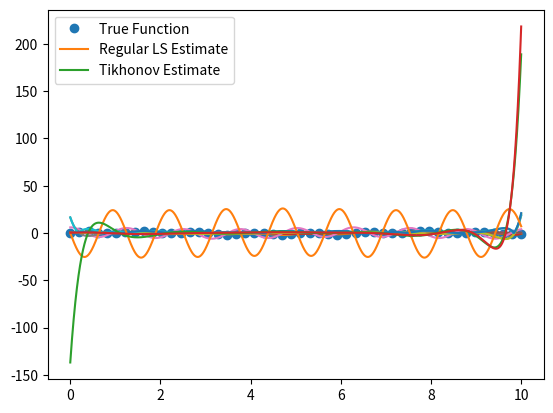

Write the Python code that produced this figure.
import numpy as np
import numpy.linalg as la
import matplotlib.pyplot as plt
import math

def driver():
    a = 0 #endpoints
    b = 10
    n = 50 #number of interpolation points 
    m = 20 #order of polynomial
    Lamb = .3 #Lambda
    fine = 10000 #number of points to use for graphing and error calculation
    h = (b-a)/n

    noise = np.random.normal(0,h,n) #create gaussian noise where 1 standard deviation is the same as the step size h

    x_int = np.linspace(a,b,n)

    f = lambda x: np.sin(x) + np.sin(5*x) #function
    f_1der = lambda x: np.cos(x) + 5*np.cos(5*x) #first derivative
    f_2der = lambda x: -1*np.sin(x) - 25*np.sin(5*x) #second derivative

    y_int = f(x_int) + noise #interpolation data


    coeff_ls = Tikhonov(x_int,y_int,m,0) #coefficients of resulting polynomial using regular least squares
    coeff_TK = Tikhonov(x_int,y_int,m,Lamb) #coefficients of resulting polynomial using tikhonov

    x_graph = np.linspace(a,b,fine) #create data for plotting smooth line of function 
    y_graph = f(x_graph)

    y_poly_ls = np.polyval(coeff_ls,x_graph) #create data for plotting smooth line of polynomial approx using regular least squares
    y_poly_TK = np.polyval(coeff_TK,x_graph) #create data for plotting smooth line of polynomial approx using tikhonov

    error_ls = np.sum(np.abs(y_graph-y_poly_ls))/fine
    error_TK = np.sum(np.abs(y_graph-y_poly_TK))/fine
    print('The average error between the true function and the polynomial using Regular Least Squares is',error_ls,'\nThe average error between the true function and the polynomial using Tikhonov is',error_TK)

    plt.plot(x_int,y_int,'o') #Plotting data, function, LS polynomial, Tikhonov polynomial
    plt.plot(x_graph,y_graph)
    plt.plot(x_graph,y_poly_ls)
    plt.plot(x_graph,y_poly_TK)
    plt.legend(['Data','True Function','Regular LS Estimate','Tikhonov Estimate'])
    plt.show()

    plt.plot(x_graph,abs(y_graph-y_poly_ls)) #Plotting error
    plt.plot(x_graph,abs(y_graph-y_poly_TK))
    plt.legend(['Regular LS Error','Tikhonov Error'])
    plt.show()

    #DERIVATIVE STUFF
    #First derivative
    coeff_1der_ls = np.polyder(coeff_ls)
    coeff_1der_TK = np.polyder(coeff_TK)

    y_poly_1der_ls = np.polyval(coeff_1der_ls,x_graph)
    y_poly_1der_TK = np.polyval(coeff_1der_TK,x_graph)

    y_graph_1der = f_1der(x_graph)


    plt.plot(x_graph,y_graph_1der)
    plt.plot(x_graph,y_poly_1der_ls)
    plt.plot(x_graph,y_poly_1der_TK)
    plt.legend(['True Function','Regular LS Estimate','Tikhonov Estimate'])
    plt.show()

    plt.plot(x_graph,abs(y_graph-y_poly_1der_ls)) #Plotting error
    plt.plot(x_graph,abs(y_graph-y_poly_1der_TK))
    plt.legend(['Regular LS Derivative Error','Tikhonov Derivative Error'])
    plt.show()
    #Second derivative
    coeff_2der_ls = np.polyder(coeff_1der_ls)
    coeff_2der_TK = np.polyder(coeff_1der_TK)

    y_poly_2der_ls = np.polyval(coeff_2der_ls,x_graph)
    y_poly_2der_TK = np.polyval(coeff_2der_TK,x_graph)

    y_graph_2der = f_2der(x_graph)


    plt.plot(x_graph,y_graph_2der)
    plt.plot(x_graph,y_poly_2der_ls)
    plt.plot(x_graph,y_poly_2der_TK)
    plt.legend(['True Function','Regular LS Estimate','Tikhonov Estimate'])
    plt.show()


def Tikhonov(x_int,y_int,m,Lamb):
    #Inputs:
    #x_int - interpolation nodes
    #y_int - interpolation data
    #m - degree of polynomial
    #z - x points to be estimated
    #Lamb - weight factor lambda
    #Outputs: a - coefficients for polynomial in order a_m, a_m-1, ... , a_0
    n = len(x_int) #number of interpolation points
    A = np.zeros([n,m+1])
    D = np.zeros([m-1,m+1])
    for i in range(m-1):
        D[i,i] = -0.5
        D[i,i+2] = 0.5
    print(D)




    for i in range(m+1):
        for ii in range(n):
            A[ii,i] = x_int[ii]**i
    temp = np.matmul(np.transpose(A),A)+Lamb**2*np.matmul(np.transpose(D),D) #Form left side of solve
    a = np.linalg.solve(temp,np.matmul(np.transpose(A),y_int)) #solve for the coefficients
    a = np.flip(a) #change the order to match np.polyval
    return a
 





if __name__ == '__main__':
  # run the drivers only if this is called from the command line
  driver()